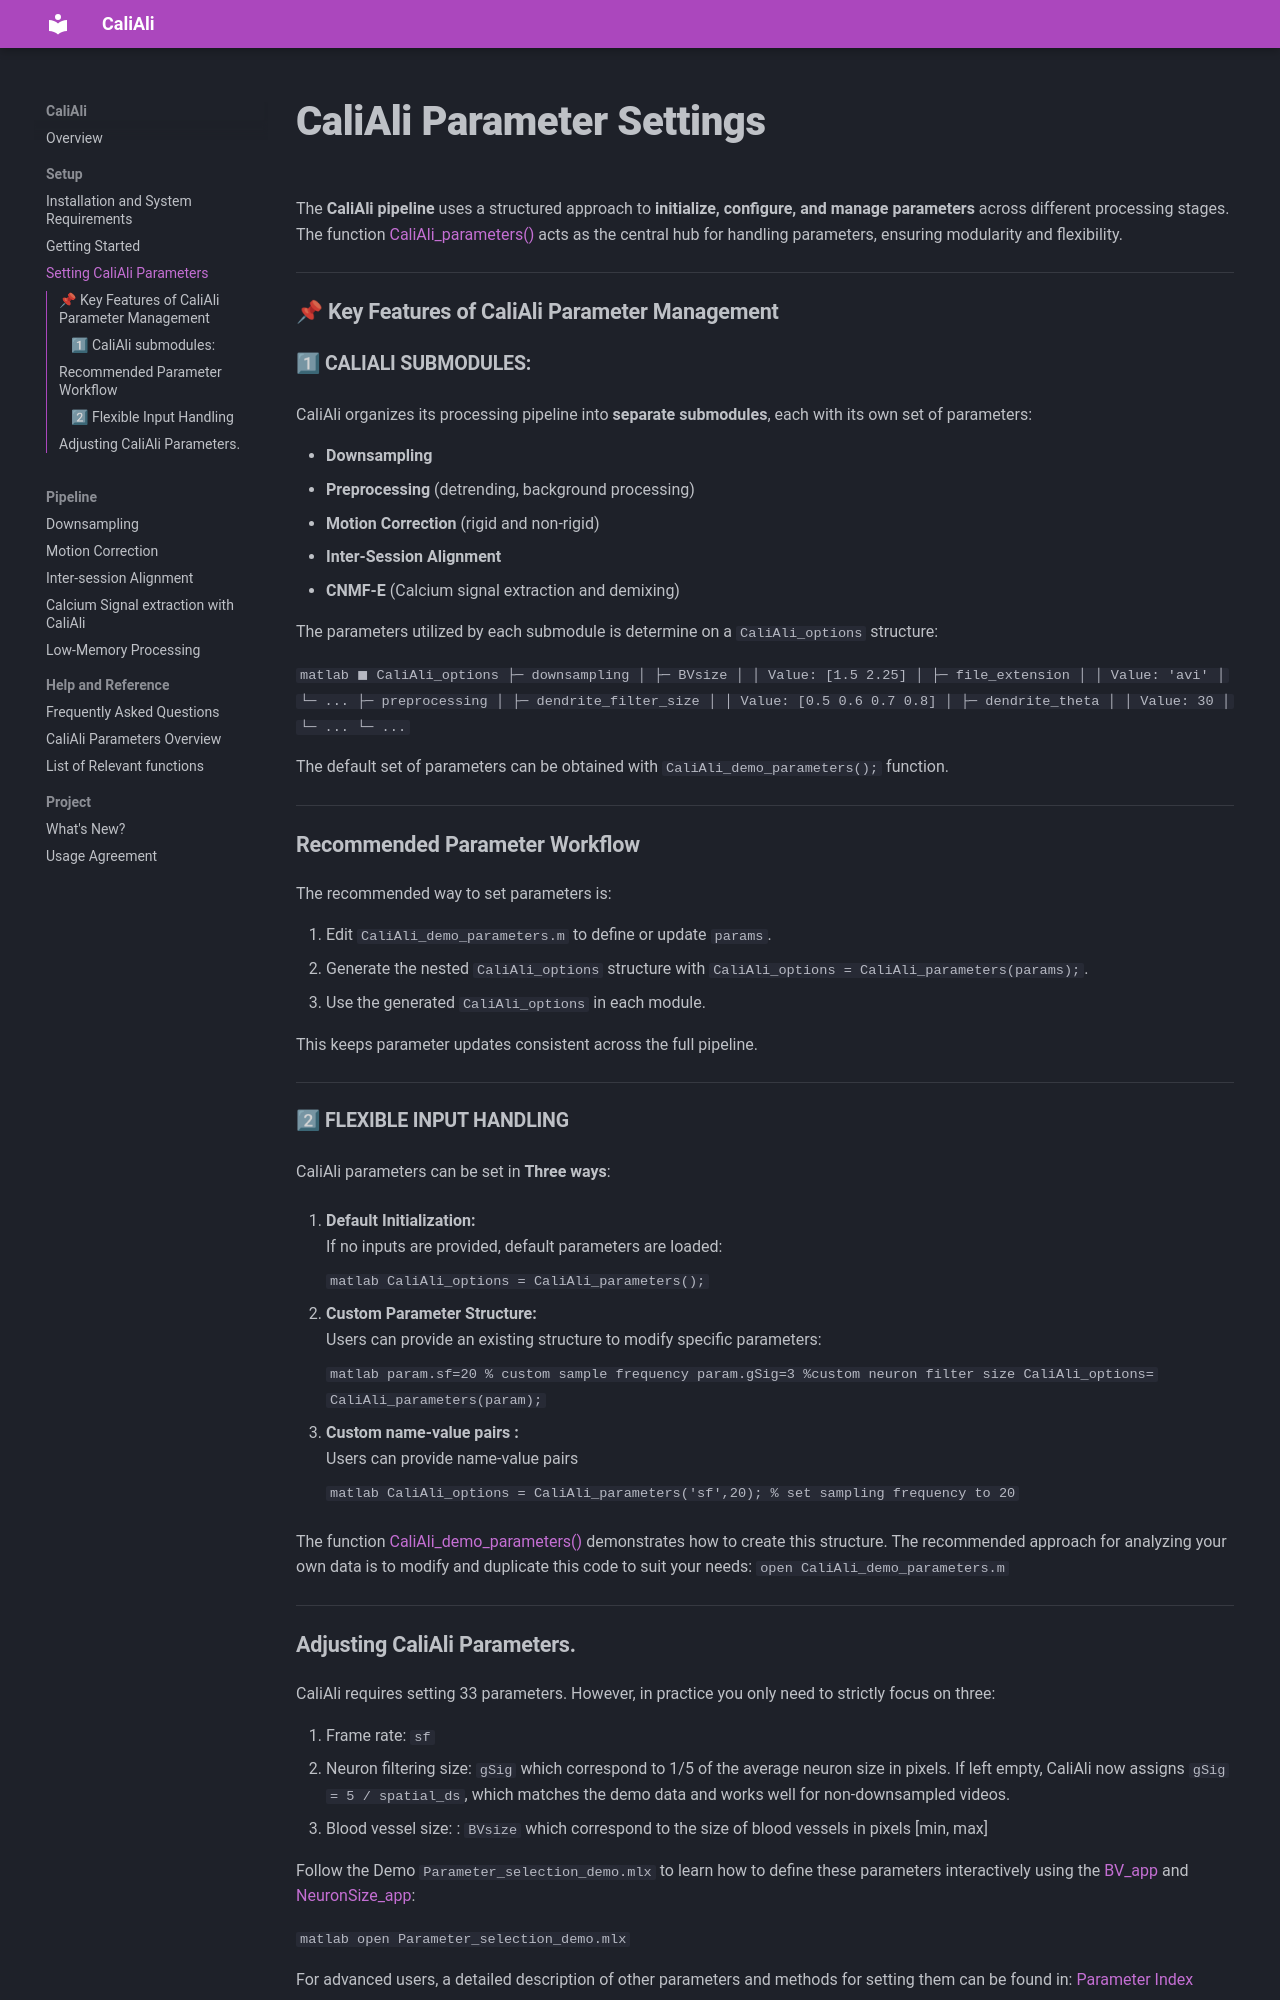

repository: CaliAli-PV/CaliAli · page: 1.4.8/Parameters/index.html · generator: mkdocs

# CaliAli Parameter Settings

The **CaliAli pipeline** uses a structured approach to **initialize, configure, and manage parameters** across different processing stages. The function [CaliAli_parameters()](Functions_doc/CaliAli_parameters.md#CaliAli_parameters) acts as the central hub for handling parameters, ensuring modularity and flexibility.

---

#### 📌 Key Features of CaliAli Parameter Management

##### 1⃣ CaliAli submodules:
CaliAli organizes its processing pipeline into **separate submodules**, each with its own set of parameters:

- **Downsampling**
- **Preprocessing** (detrending, background processing)
- **Motion Correction** (rigid and non-rigid)
- **Inter-Session Alignment**
- **CNMF-E** (Calcium  signal extraction and demixing)

The parameters utilized by each submodule is determine on a `CaliAli_options` structure:

```matlab
◼ CaliAli_options
├─ downsampling
│  ├─ BVsize
│  │  Value: [1.5 2.25]
│  ├─ file_extension
│  │  Value: 'avi'
│  └─ ...
├─ preprocessing
│  ├─ dendrite_filter_size
│  │  Value: [0.5 0.6 0.7 0.8]
│  ├─ dendrite_theta
│  │  Value: 30
│  └─ ...
└─ ...
```

The default set of parameters can be obtained with `CaliAli_demo_parameters();` function.

---

#### Recommended Parameter Workflow <a id="parameter-workflow"></a>

The recommended way to set parameters is:

1. Edit `CaliAli_demo_parameters.m` to define or update `params`.
2. Generate the nested `CaliAli_options` structure with `CaliAli_options = CaliAli_parameters(params);`.
3. Use the generated `CaliAli_options` in each module.

This keeps parameter updates consistent across the full pipeline.

---

##### 2⃣ Flexible Input Handling
CaliAli parameters can be set in **Three ways**:

1.    **Default Initialization:**  
       If no inputs are provided, default parameters are loaded:

       ```matlab
       CaliAli_options = CaliAli_parameters();
       ```

2.     **Custom Parameter Structure:**  
       Users can provide an existing structure to modify specific parameters:

       ```matlab
       param.sf=20 % custom sample frequency
       param.gSig=3  %custom neuron filter size
       CaliAli_options= CaliAli_parameters(param);
       ```
   
   3.     **Custom name-value pairs :**  
       Users can provide name-value pairs 

       ```matlab
       CaliAli_options = CaliAli_parameters('sf',20); % set sampling frequency to 20
       ```

The function [CaliAli_demo_parameters()](Functions_doc/CaliAli_demo_parameters.md#CaliAli_demo_parameters) demonstrates how to create this structure. The recommended approach for analyzing your own data is to modify and duplicate this code to suit your needs: `open CaliAli_demo_parameters.m`

---
